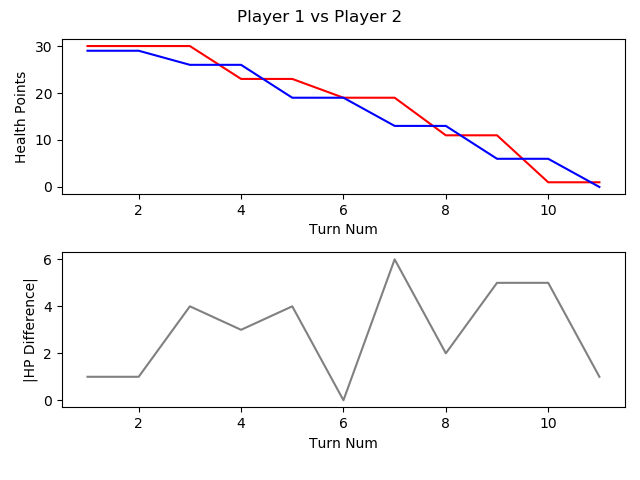

Values plotted in this chart, from the file beside it:
, TURN_NO, P1_HEALTH, P2_HEALTH, CURRENT_PLAYER, AMOUNTHEALEDTHISTURN, NUMATTACKSTHISTURN, NUMCARDSDRAWNTHISTURN, NUMCARDSPLAYEDTHISTURN, NUMCARDSTODRAW, NUMELEMENTALSPLAYEDLASTTURN, NUMELEMENTALSPLAYEDTHISTURN, NUMFRIENDLYMINIONSTHATATTACKEDTHISTURN, NUMFRIENDLYMINIONSTHATDIEDTHISTURN, NUMMINIONSPLAYEDTHISTURN, NUMMINIONSPLAYERKILLEDTHISTURN, NUMOPTIONSPLAYEDTHISTURN, NUMSECRETSPLAYEDTHISGAME, NUMSPELLSPLAYEDTHISGAME, NUMTIMESHEROPOWERUSEDTHISGAME, REMAININGMANA, TOTALMANASPENTTHISGAME, USEDMANATHISTURN
1, 1, 30, 29, P1 FitzVonGerald, 0, 0, 1, 1, 0, 0, 0, 0, 0, 1, 0, 2, 0, 0, 0, 0, 1, 1
2, 2, 30, 29, P2 RehHausZuckFuchs, 0, 0, 1, 2, 0, 0, 0, 0, 0, 1, 0, 2, 0, 1, 0, 0, 2, 1
3, 3, 30, 26, P1 FitzVonGerald, 0, 0, 1, 0, 0, 0, 0, 2, 0, 0, 0, 3, 0, 0, 0, 2, 1, 0
4, 4, 23, 26, P2 RehHausZuckFuchs, 0, 0, 1, 1, 0, 0, 0, 2, 0, 0, 0, 4, 0, 2, 0, 0, 4, 2
5, 5, 23, 19, P1 FitzVonGerald, 0, 0, 1, 1, 0, 0, 0, 2, 0, 0, 0, 4, 0, 1, 0, 1, 3, 2
6, 6, 19, 19, P2 RehHausZuckFuchs, 0, 0, 1, 1, 0, 0, 0, 2, 0, 0, 0, 4, 0, 3, 0, 2, 5, 1
7, 7, 19, 13, P1 FitzVonGerald, 0, 0, 1, 1, 0, 0, 0, 2, 0, 0, 0, 4, 0, 2, 0, 2, 5, 2
8, 8, 11, 13, P2 RehHausZuckFuchs, 0, 0, 1, 1, 0, 0, 0, 3, 0, 1, 0, 5, 0, 3, 0, 0, 9, 4
9, 9, 11, 6, P1 FitzVonGerald, 0, 0, 1, 2, 0, 0, 0, 2, 0, 1, 0, 5, 0, 2, 0, 0, 10, 5
10, 10, 1, 6, P2 RehHausZuckFuchs, 0, 0, 1, 2, 0, 0, 0, 3, 2, 1, 3, 6, 0, 4, 0, 0, 14, 5
11, 11, 1, 0, P1 FitzVonGerald, 0, 0, 1, 0, 0, 0, 0, 1, 0, 0, 0, 2, 0, 2, 0, 6, 10, 0
